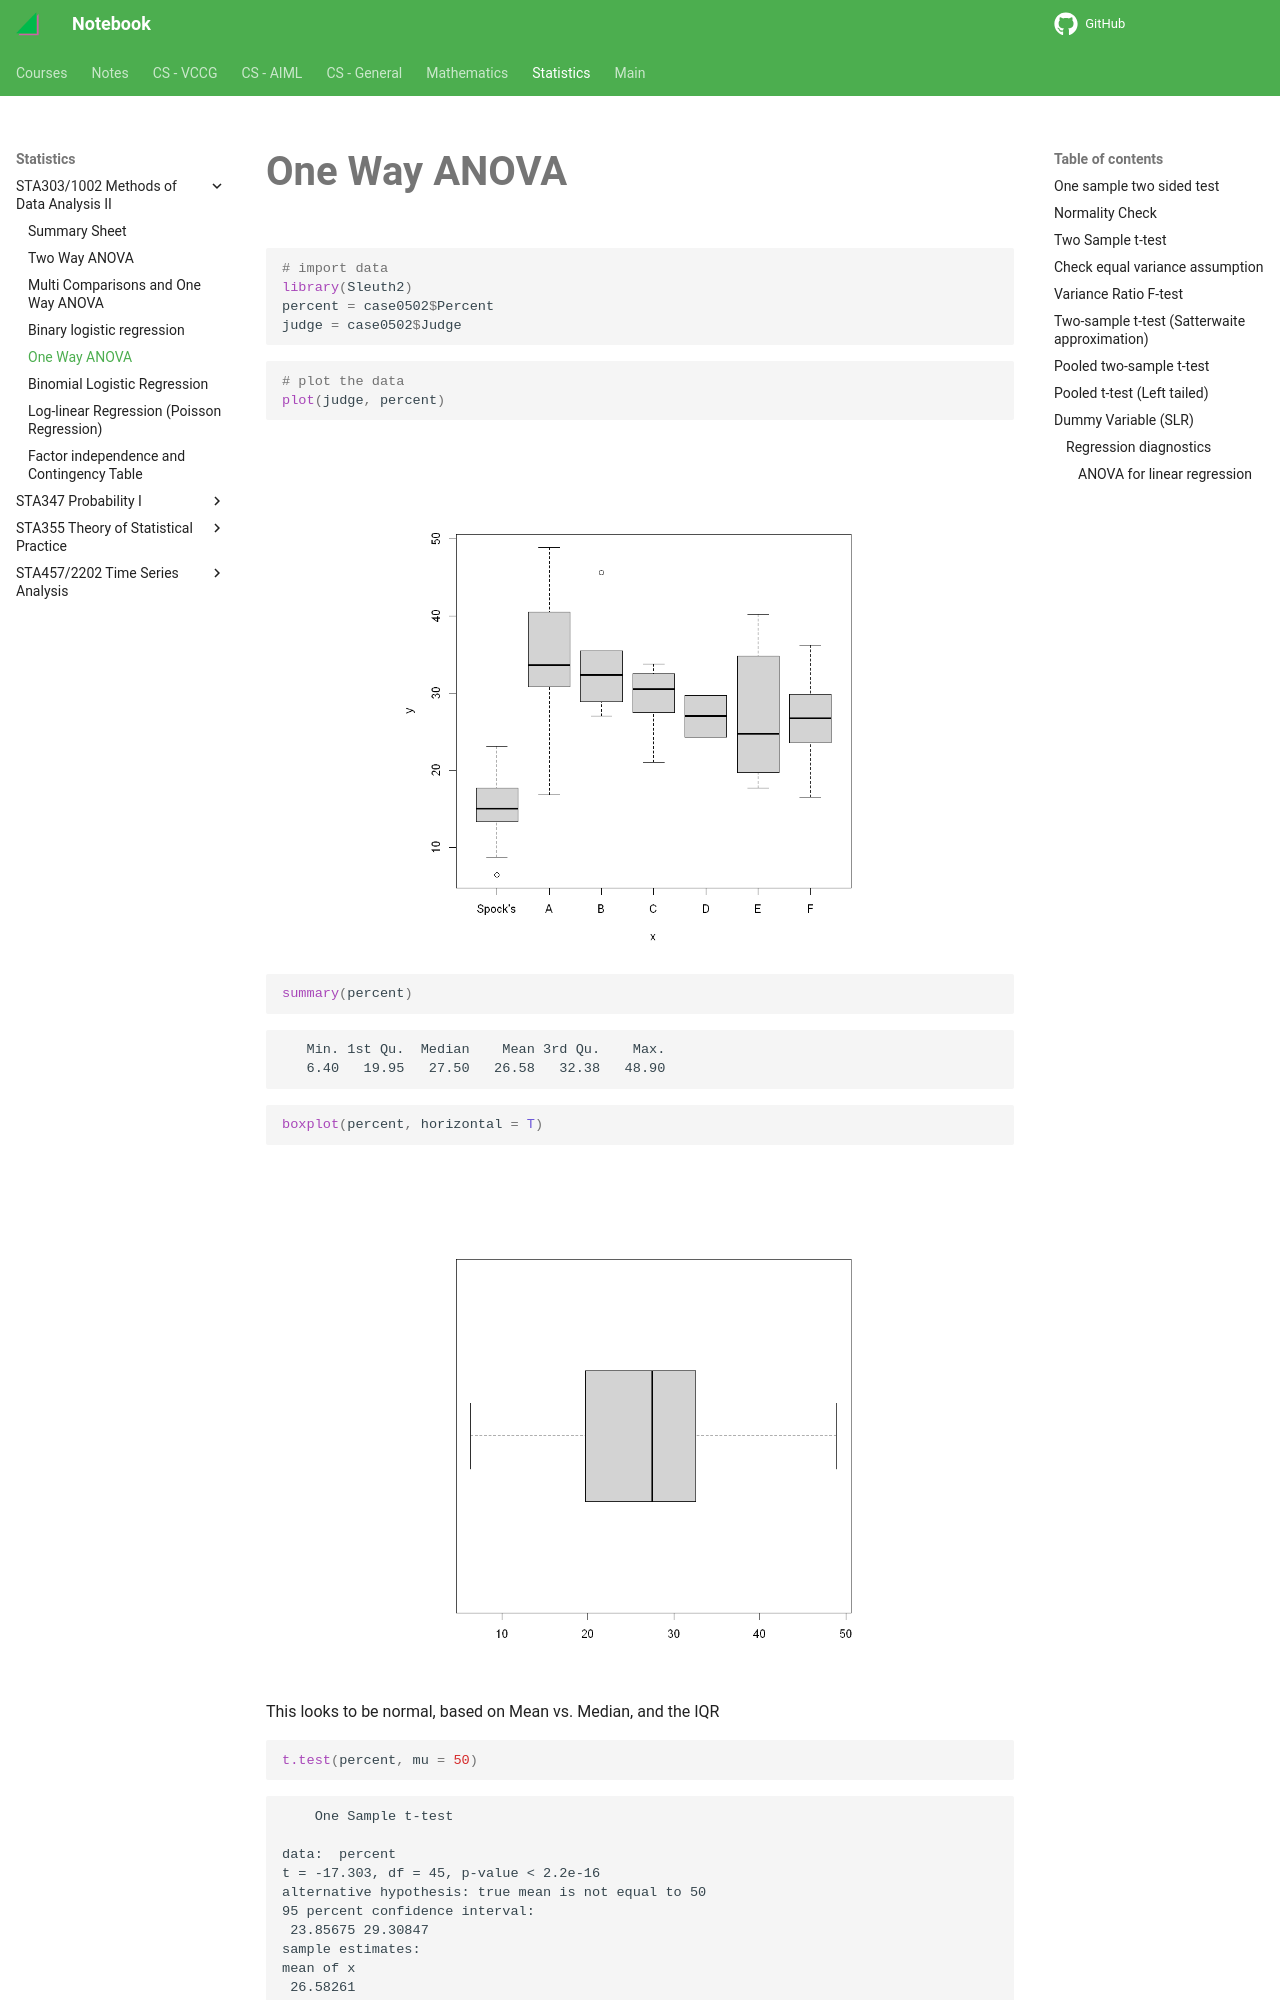

repository: haoda-li/notebook · page: stats/sta303/case_spock.html · generator: mkdocs

# One Way ANOVA


```R
# import data
library(Sleuth2)
percent = case0502$Percent
judge = case0502$Judge
```


```R
# plot the data
plot(judge, percent)
```

<figure markdown>
![png](assets/case_spock_2_1.png){width="480"}
</figure>

```R
summary(percent)
```


       Min. 1st Qu.  Median    Mean 3rd Qu.    Max. 
       6.40   19.95   27.50   26.58   32.38   48.90 



```R
boxplot(percent, horizontal = T)
```

<figure markdown>
![png](assets/case_spock_4_0.png){width="480"}
</figure>

This looks to be normal, based on Mean vs. Median, and the IQR


```R
t.test(percent, mu = 50)
```


    
    	One Sample t-test
    
    data:  percent
    t = -17.303, df = 45, p-value < 2.2e-16
    alternative hypothesis: true mean is not equal to 50
    95 percent confidence interval:
     23.85675 29.30847
    sample estimates:
    mean of x 
     26.58261 
    


### One sample two sided test
hypothesis: $H_0:\mu=50$ <br>
test statistic: $\frac{\bar{X}-\mu_0}{S/\sqrt{n}}\sim T_{n-1}$ <br>
The result is significant, we can reject the hypothesis. 


```R
par(mfrow = c(1,2))
hist(percent)
qqnorm(percent)
qqline(percent)
```

<figure markdown>
![png](assets/case_spock_8_0.png){width="480"}
</figure>

### Normality Check


```R
shapiro.test(percent)
```


    
    	Shapiro-Wilk normality test
    
    data:  percent
    W = 0.98763, p-value = 0.9013
    


$H_0$: data is normal <br>
Test statistics: 0.98763<br>
Probability: 0.9013 is larger <br>
We have evidence that data is normal.

Consider two-sided t-test
